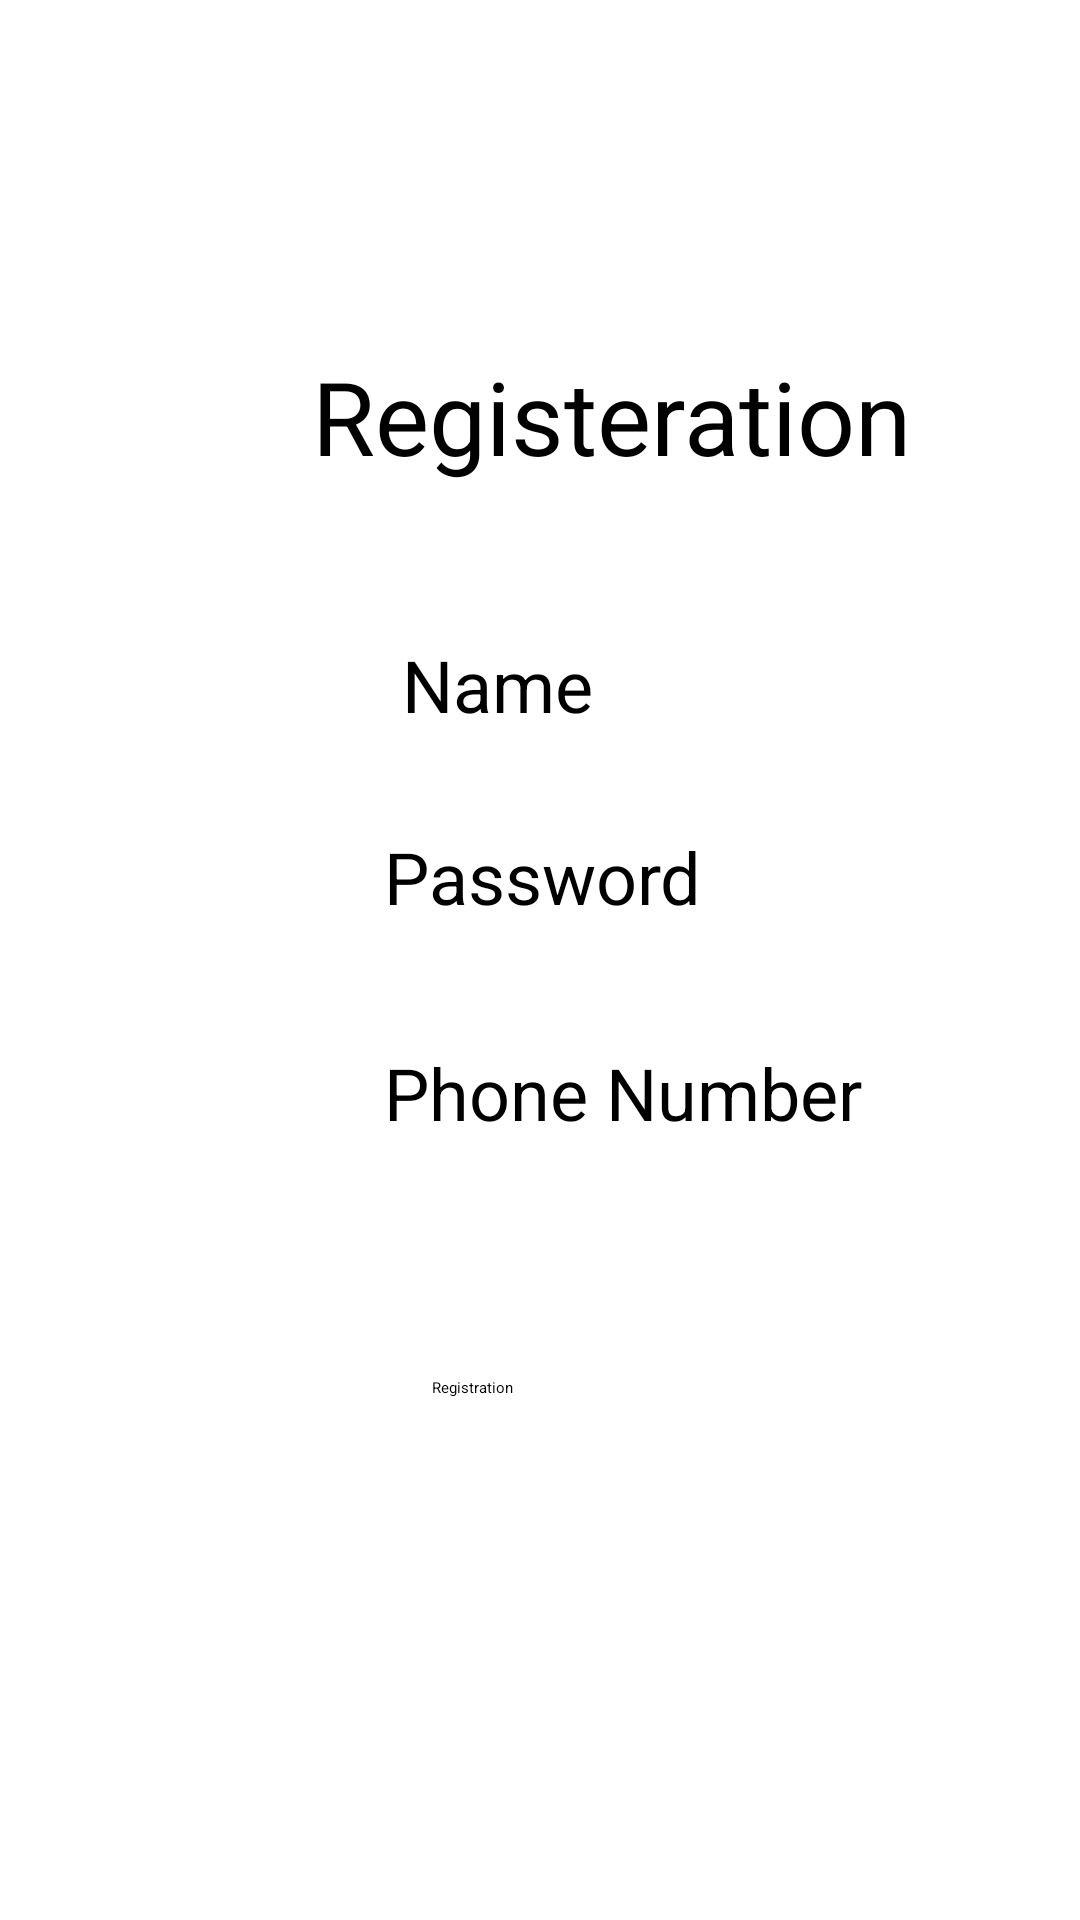

Here is an Android app screen rendered from its layout file. Give the layout XML and the strings, colors and styles it references.
<!-- AndroidManifest.xml: application theme Theme.AndroidProject -->
<!-- res/layout/activity_registeration.xml -->
<?xml version="1.0" encoding="utf-8"?>
<androidx.constraintlayout.widget.ConstraintLayout xmlns:android="http://schemas.android.com/apk/res/android"
    xmlns:app="http://schemas.android.com/apk/res-auto"
    xmlns:tools="http://schemas.android.com/tools"
    android:layout_width="match_parent"
    android:layout_height="match_parent"
    tools:context=".UserSide.RegisteratiomActivity">


    <TextView
        android:id="@+id/textView"
        style="@style/style"
        android:layout_width="238dp"
        android:layout_height="64dp"
        android:layout_marginStart="104dp"
        android:layout_marginTop="116dp"
        android:text="Registeration"
        android:textSize="34sp"
        app:layout_constraintStart_toStartOf="parent"
        app:layout_constraintTop_toTopOf="parent"
        tools:ignore="MissingConstraints" />

    <EditText
        android:id="@+id/first"
        style="@style/style"
        android:layout_width="186dp"

        android:layout_height="52dp"
        android:layout_marginStart="128dp"
        android:layout_marginTop="212dp"
        android:hint=" Name"
        android:text=""
        android:textSize="24sp"
        app:layout_constraintEnd_toEndOf="parent"
        app:layout_constraintHorizontal_bias="0.0"
        app:layout_constraintStart_toStartOf="parent"
        app:layout_constraintTop_toTopOf="parent"
        tools:ignore="MissingConstraints" />

    <EditText
        android:id="@+id/password"
        style="@style/style"
        android:layout_width="183dp"

        android:layout_height="59dp"
        android:layout_marginStart="128dp"
        android:layout_marginTop="276dp"
        android:hint="Password"
        android:text=""
        android:textSize="24sp"
        app:layout_constraintEnd_toEndOf="parent"
        app:layout_constraintHorizontal_bias="0.0"
        app:layout_constraintStart_toStartOf="parent"
        app:layout_constraintTop_toTopOf="parent"
        tools:ignore="MissingConstraints" />

    <EditText
        android:id="@+id/phone"
        style="@style/style"
        android:layout_width="199dp"

        android:layout_height="51dp"
        android:layout_marginStart="128dp"
        android:layout_marginTop="348dp"
        android:hint="Phone Number"
        android:text=""
        android:textSize="24sp"
        app:layout_constraintEnd_toEndOf="parent"
        app:layout_constraintHorizontal_bias="0.0"
        app:layout_constraintStart_toStartOf="parent"
        app:layout_constraintTop_toTopOf="parent"
        tools:ignore="MissingConstraints" />

    <androidx.constraintlayout.widget.Guideline
        android:id="@+id/guideline2"
        android:layout_width="wrap_content"
        android:layout_height="wrap_content"
        android:orientation="vertical"
        app:layout_constraintGuide_begin="145dp" />

    <androidx.constraintlayout.widget.Guideline
        android:id="@+id/guideline3"
        android:layout_width="wrap_content"
        android:layout_height="wrap_content"
        android:orientation="vertical"
        app:layout_constraintGuide_begin="105dp" />

    <androidx.constraintlayout.widget.Guideline
        android:id="@+id/guideline4"
        android:layout_width="wrap_content"
        android:layout_height="wrap_content"
        android:orientation="horizontal"
        app:layout_constraintGuide_begin="601dp" />

    <Button
        android:id="@+id/registration"
        android:layout_width="wrap_content"
        android:layout_height="wrap_content"
        android:layout_marginStart="144dp"
        android:layout_marginTop="60dp"
        android:backgroundTint="#FF5722"
        android:text="Registration"
        app:layout_constraintStart_toStartOf="parent"
        app:layout_constraintTop_toBottomOf="@+id/phone" />


</androidx.constraintlayout.widget.ConstraintLayout>
<!-- resources referenced by this layout -->
<resources>
  <style name="style">
          <item name="android:layout_width">wrap_content</item>
          <item name="android:layout_height">wrap_content</item>
      </style>
</resources>
